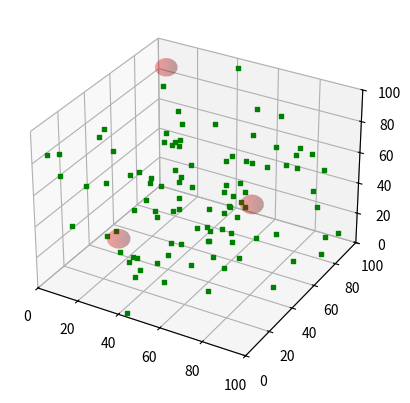

Write the Python code that produced this figure.
#######################################################################
# Its about to get wicked up in here:
# Crystallization Self-Assembly Algorithm (See Sources)
# 
#
# Author: Humzah Durrani
# STATUS: In-Progress
# To do: Boundary Configuration, Temperature Dynamic, Obstacles?, 3-D?   
# 
# Sources/References:
#
#######################################################################

##########################
# Importing Libraries
##########################
import numpy as np
import matplotlib.pyplot as plt
from mpl_toolkits.mplot3d import Axes3D


##########################
# Parameters
##########################

#Number of Agents
agents = 100

#Max Steps (Animation run-time)
max_steps = 1000


#Repulsion Agents
obstacles = np.array([[25,25,25], [75,50,50], [10, 90, 90]])
R_obs = 5


##########################
# Multi-Agent Class
##########################
class multi_agent:
    
    #Initialize agents position and velocity
    def __init__(self, number, sampletime=0.1):
        self.dt = sampletime

        #Calculates if agent is outside obstacle at start
        def is_outside_obstacles(pos, obstacles, R_obs):
            return all(np.linalg.norm(pos-obs) > R_obs for obs in obstacles)
        
        #Ensures agent is in a valid position outside obstacles at start
        def generate_valid_positions(n_agents, obstacles, R_obs, bounds=(0,100)):
            valid_positions = []
            while len(valid_positions) < n_agents:
                candidate = np.random.uniform(bounds[0], bounds[1], 3)
                if is_outside_obstacles(candidate, obstacles, R_obs):
                    valid_positions.append(candidate)
            return np.array(valid_positions)
        
        #Generate valid positions
        positions = generate_valid_positions(number, obstacles, R_obs)
        self.agents = np.hstack([positions, np.zeros((number,3))])



##########################
# Main Loop
##########################

#Initialize Agents
multi_agent_sys = multi_agent(number = agents)

#for i in range(max_steps):
fig = plt.figure()
ax = fig.add_subplot(111, projection='3d')
ax.set_xlim(0, 100)
ax.set_ylim(0, 100)
ax.set_zlim(0, 100)

def plot_sphere(ax, center, radius, color='red', alpha=0.2):
    u, v = np.mgrid[0:2*np.pi:20j, 0:np.pi:10j]
    x = radius * np.cos(u) * np.sin(v) + center[0]
    y = radius * np.sin(u) * np.sin(v) + center[1]
    z = radius * np.cos(v) + center[2]
    ax.plot_surface(x, y, z, color=color, alpha=alpha, linewidth=0)

for obs in obstacles:
    plot_sphere(ax, obs, R_obs)

for m, agents in enumerate(multi_agent_sys.agents):
    x,y,z = agents[:3]
    ax.scatter(x,y,z, s=5, c='green', marker = 's')

#for obs in obstacles:
#    circle = plt.Circle(obs, R_obs, color = 'red', fill = 'True', linestyle = '-')
#    plt.gca().add_patch(circle)
#    plt.scatter(*obs, c='red', marker='x')

#for m, (x,y, _, _) in enumerate(multi_agent_sys.agents):
#    plt.scatter(x,y, s=1, c='green', marker = 's')

#plt.pause(0.01)
plt.show()